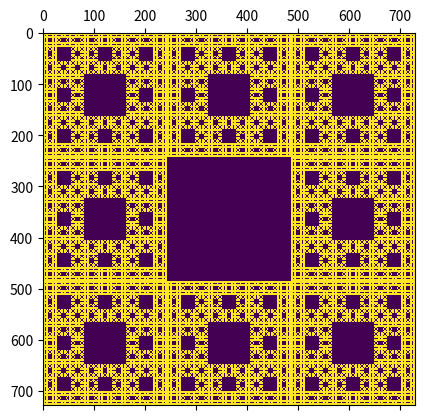

Write Python code to recreate this figure.
import numpy as np
import matplotlib.pyplot as plt
        
mat = np.array([[1, 1, 1],
                 [1, 0, 1],
                 [1, 1, 1]])

def sierpinski(mat):
    l1 = np.hstack((mat, mat))
    l1 = np.hstack((l1, mat))
    nul = np.zeros((mat.shape))
    l2 = np.hstack((mat, nul))
    l2 = np.hstack((l2, mat))
    grid = np.vstack((l1, l2))
    grid = np.vstack((grid, l1))

    return grid


for _ in range(5):
    mat = sierpinski(mat)

    
plt.matshow(mat)
plt.show()

